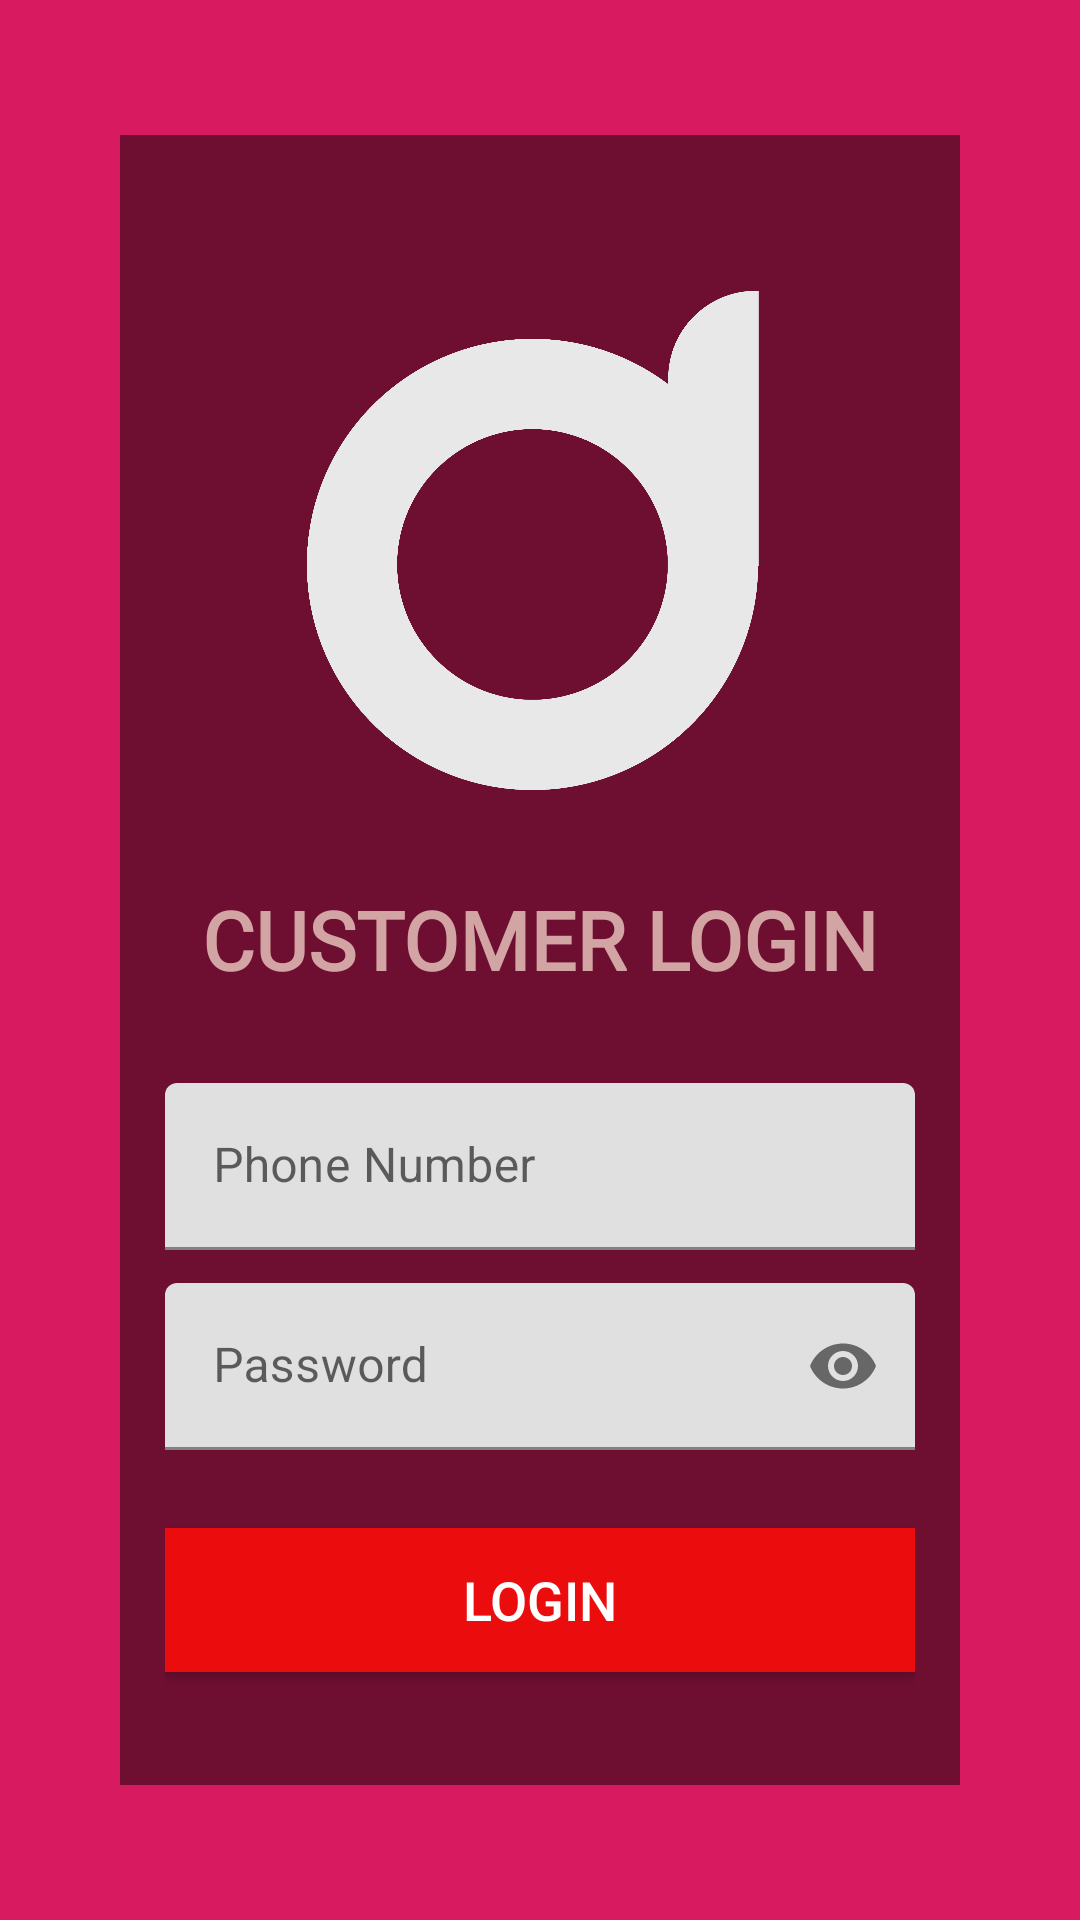

Reconstruct the res/layout file that produces this screen, plus the resources it refers to.
<!-- AndroidManifest.xml: application theme Theme.Doolshe -->
<!-- res/layout/activity_customer_login.xml -->
<?xml version="1.0" encoding="utf-8"?>
<androidx.constraintlayout.widget.ConstraintLayout xmlns:android="http://schemas.android.com/apk/res/android"
    xmlns:app="http://schemas.android.com/apk/res-auto"
    xmlns:tools="http://schemas.android.com/tools"
    android:layout_width="match_parent"
    android:layout_height="match_parent"
    android:background="@color/colorAccent"
    tools:context=".CustomerLogin">

    <LinearLayout
        android:layout_width="280dp"
        android:layout_height="550dp"
        android:layout_marginLeft="60dp"
        android:layout_marginTop="210dp"
        android:layout_marginRight="60dp"
        android:layout_marginBottom="210dp"
        android:background="@color/gray"
        android:orientation="vertical"
        android:padding="15dp"
        app:layout_constraintBottom_toBottomOf="parent"
        app:layout_constraintEnd_toEndOf="parent"
        app:layout_constraintStart_toStartOf="parent"
        app:layout_constraintTop_toTopOf="parent">

        <ImageView

            android:id="@+id/imageView3"
            android:layout_width="248dp"
            android:layout_height="235dp"
            android:layout_gravity="center"
            android:layout_marginStart="82dp"
            android:layout_marginLeft="82dp"
            android:layout_marginEnd="82dp"
            android:layout_marginRight="82dp"
            app:layout_constraintBottom_toTopOf="@+id/tvCustomerLogin"
            app:layout_constraintEnd_toEndOf="parent"
            app:layout_constraintHorizontal_bias="0.0"
            app:layout_constraintStart_toStartOf="parent"
            app:layout_constraintTop_toTopOf="parent"
            app:srcCompat="@drawable/haddocklogo" />

        <TextView
            android:id="@+id/tvCustomerLogin"
            android:layout_width="match_parent"
            android:layout_height="wrap_content"
            android:gravity="center_horizontal"
            android:text="CUSTOMER LOGIN"
            android:textColor="#D3A4A4"
            android:textSize="27sp"
            android:textStyle="bold"
            android:fontFamily="@font/abhaya_libre_extrabold" />

        <com.google.android.material.textfield.TextInputLayout
            android:id="@+id/tilCustomerPhone"
            android:layout_width="match_parent"
            android:layout_height="wrap_content"
            android:layout_marginTop="30dp"
            android:paddingBottom="10dp">

            <com.google.android.material.textfield.TextInputEditText
                android:id="@+id/tieCustomerPhone"
                android:layout_width="match_parent"
                android:layout_height="wrap_content"
                android:hint="Phone Number"
                android:inputType="phone" />
        </com.google.android.material.textfield.TextInputLayout>

        <com.google.android.material.textfield.TextInputLayout
            android:id="@+id/CustomerPassword"
            android:layout_width="match_parent"
            android:layout_height="wrap_content"
            android:layout_marginTop="1dp"
            android:paddingBottom="5dp"
            app:passwordToggleEnabled="true">

            <com.google.android.material.textfield.TextInputEditText
                android:id="@+id/tieCustomerPassword"
                android:layout_width="match_parent"
                android:layout_height="wrap_content"
                android:hint="Password"
                android:inputType="textPassword" />
        </com.google.android.material.textfield.TextInputLayout>

        <Button
            android:id="@+id/btnCustomerLogin"
            android:layout_width="match_parent"
            android:layout_height="48dp"
            android:layout_marginTop="21dp"
            android:background="@color/Red"
            android:text="Login"
            android:textColor="#FFFF"
            android:textSize="18sp" />
    </LinearLayout>


</androidx.constraintlayout.widget.ConstraintLayout>
<!-- resources referenced by this layout -->
<resources>
  <color name="Red">#EB0D0D</color>
  <color name="colorAccent">#D81B60</color>
  <color name="gray">#7E000000</color>
  <!-- drawable haddocklogo: png bitmap (drawable, 59884 bytes) -->
  <style name="Theme.Doolshe" parent="Theme.MaterialComponents.DayNight.DarkActionBar">
          
          <item name="colorPrimary">@color/purple_500</item>
          <item name="colorPrimaryVariant">@color/purple_700</item>
          <item name="colorOnPrimary">@color/white</item>
          
          <item name="colorSecondary">@color/teal_200</item>
          <item name="colorSecondaryVariant">@color/teal_700</item>
          <item name="colorOnSecondary">@color/black</item>
          
          <item name="android:statusBarColor" tools:targetApi="l">?attr/colorPrimaryVariant</item>
          
      </style>
  <color name="purple_500">#FF6200EE</color>
  <color name="purple_700">#FF3700B3</color>
  <color name="white">#FFFFFFFF</color>
  <color name="teal_200">#FF03DAC5</color>
  <color name="teal_700">#FF018786</color>
  <color name="black">#FF000000</color>
</resources>
